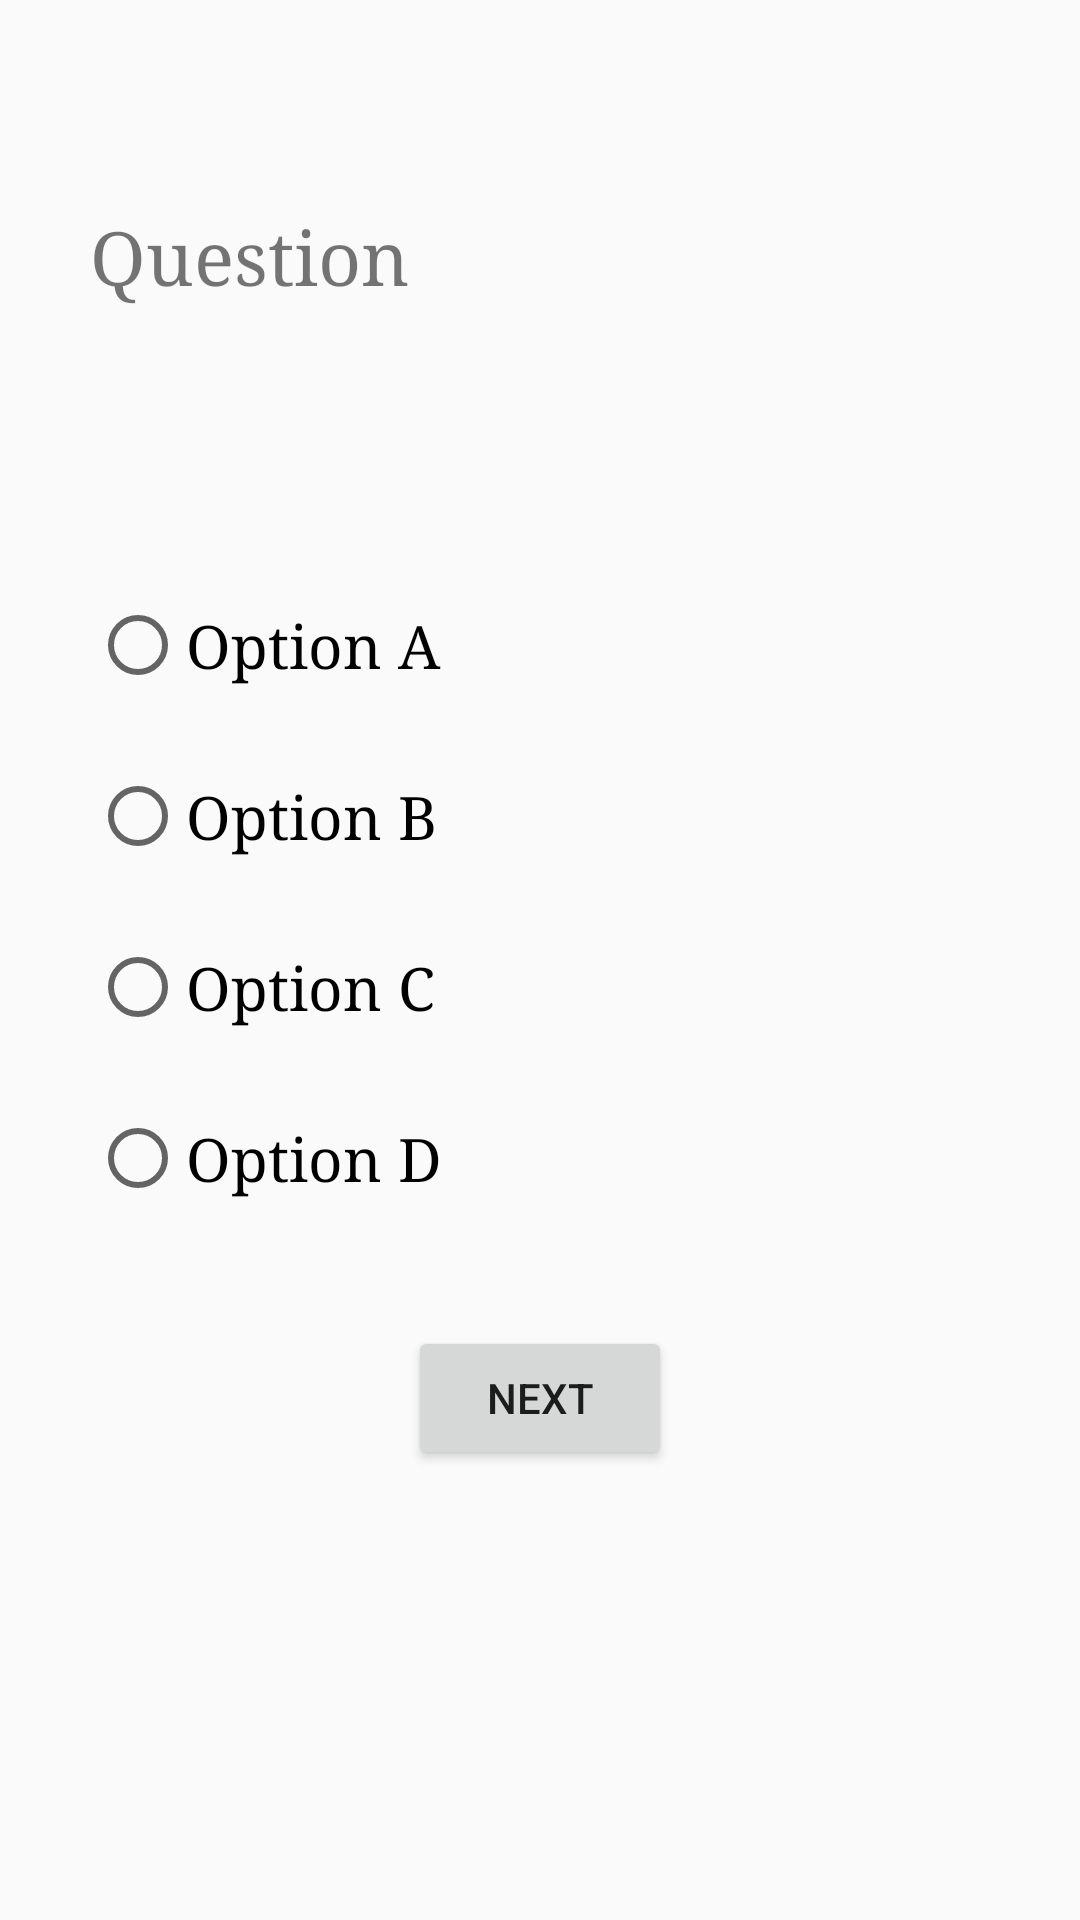

Reconstruct the res/layout file that produces this screen, plus the resources it refers to.
<!-- AndroidManifest.xml: application theme AppTheme -->
<!-- res/layout/activity_question.xml -->
<?xml version="1.0" encoding="utf-8"?>
<RelativeLayout xmlns:android="http://schemas.android.com/apk/res/android"
    xmlns:tools="http://schemas.android.com/tools"
    android:layout_width="match_parent"
    android:layout_height="match_parent"
    tools:context="com.deepanshu.quiz.Question">

    <TextView
        android:id="@+id/tx_timed"
        android:layout_width="wrap_content"
        android:layout_height="wrap_content"
        android:layout_alignParentRight="true"
        android:layout_alignParentTop="true"
        android:layout_marginRight="40dp"
        android:layout_marginTop="12dp"
        android:textSize="20dp" />

    <ScrollView
        android:id="@+id/question_scroll_view"
        android:layout_width="match_parent"
        android:layout_height="match_parent"
        android:layout_below="@id/tx_timed"
        android:scrollbars="vertical">

        <RelativeLayout
            android:layout_width="match_parent"
            android:layout_height="wrap_content">

            <TextView
                android:id="@+id/tv_ques"
                android:layout_width="300dp"
                android:layout_height="110dp"
                android:layout_alignParentTop="true"
                android:layout_alignStart="@+id/rg_options"
                android:layout_marginTop="30dp"
                android:fontFamily="serif"
                android:text="@string/question"
                android:textSize="25sp" />

            <RadioGroup
                android:id="@+id/rg_options"
                android:layout_width="300dp"
                android:layout_height="wrap_content"
                android:layout_below="@+id/tv_ques"
                android:layout_centerHorizontal="true"
                android:layout_marginTop="20dp">

                <RadioButton
                    android:id="@+id/rb_opA"
                    android:layout_width="match_parent"
                    android:layout_height="wrap_content"
                    android:fontFamily="serif"
                    android:text="@string/option_a"
                    android:textSize="20sp" />

                <RadioButton
                    android:id="@+id/rb_opB"
                    android:layout_width="match_parent"
                    android:layout_height="wrap_content"
                    android:layout_marginTop="25dp"
                    android:fontFamily="serif"
                    android:text="@string/option_b"
                    android:textSize="20sp" />

                <RadioButton
                    android:id="@+id/rb_opC"
                    android:layout_width="match_parent"
                    android:layout_height="wrap_content"
                    android:layout_marginTop="25dp"
                    android:fontFamily="serif"
                    android:text="@string/option_c"
                    android:textSize="20sp" />

                <RadioButton
                    android:id="@+id/rb_opD"
                    android:layout_width="match_parent"
                    android:layout_height="wrap_content"
                    android:layout_marginTop="25dp"
                    android:fontFamily="serif"
                    android:text="@string/option_d"
                    android:textSize="20sp" />

                <RadioButton
                    android:id="@+id/rb_no"
                    android:layout_width="0dp"
                    android:layout_height="0dp"
                    android:text="@string/no" />


            </RadioGroup>

            <Button
                android:id="@+id/btn_next"
                android:layout_width="wrap_content"
                android:layout_height="wrap_content"
                android:layout_below="@+id/rg_options"
                android:layout_centerHorizontal="true"
                android:layout_marginBottom="40dp"
                android:layout_marginTop="40dp"
                android:text="@string/next" />
        </RelativeLayout>
    </ScrollView>


</RelativeLayout>
<!-- resources referenced by this layout -->
<resources>
  <string name="next">Next</string>
  <string name="no">noooo</string>
  <string name="option_a">Option A</string>
  <string name="option_b">Option B</string>
  <string name="option_c">Option C</string>
  <string name="option_d">Option D</string>
  <string name="question">Question</string>
  <style name="AppTheme" parent="Theme.AppCompat.Light.DarkActionBar">
          
          <item name="colorPrimary">@color/colorPrimary</item>
          <item name="colorPrimaryDark">@color/colorPrimaryDark</item>
          <item name="colorAccent">@color/colorAccent</item>
      </style>
  <color name="colorPrimary">#ff0000</color>
  <color name="colorPrimaryDark">#c20000</color>
  <color name="colorAccent">#FF4081</color>
</resources>
